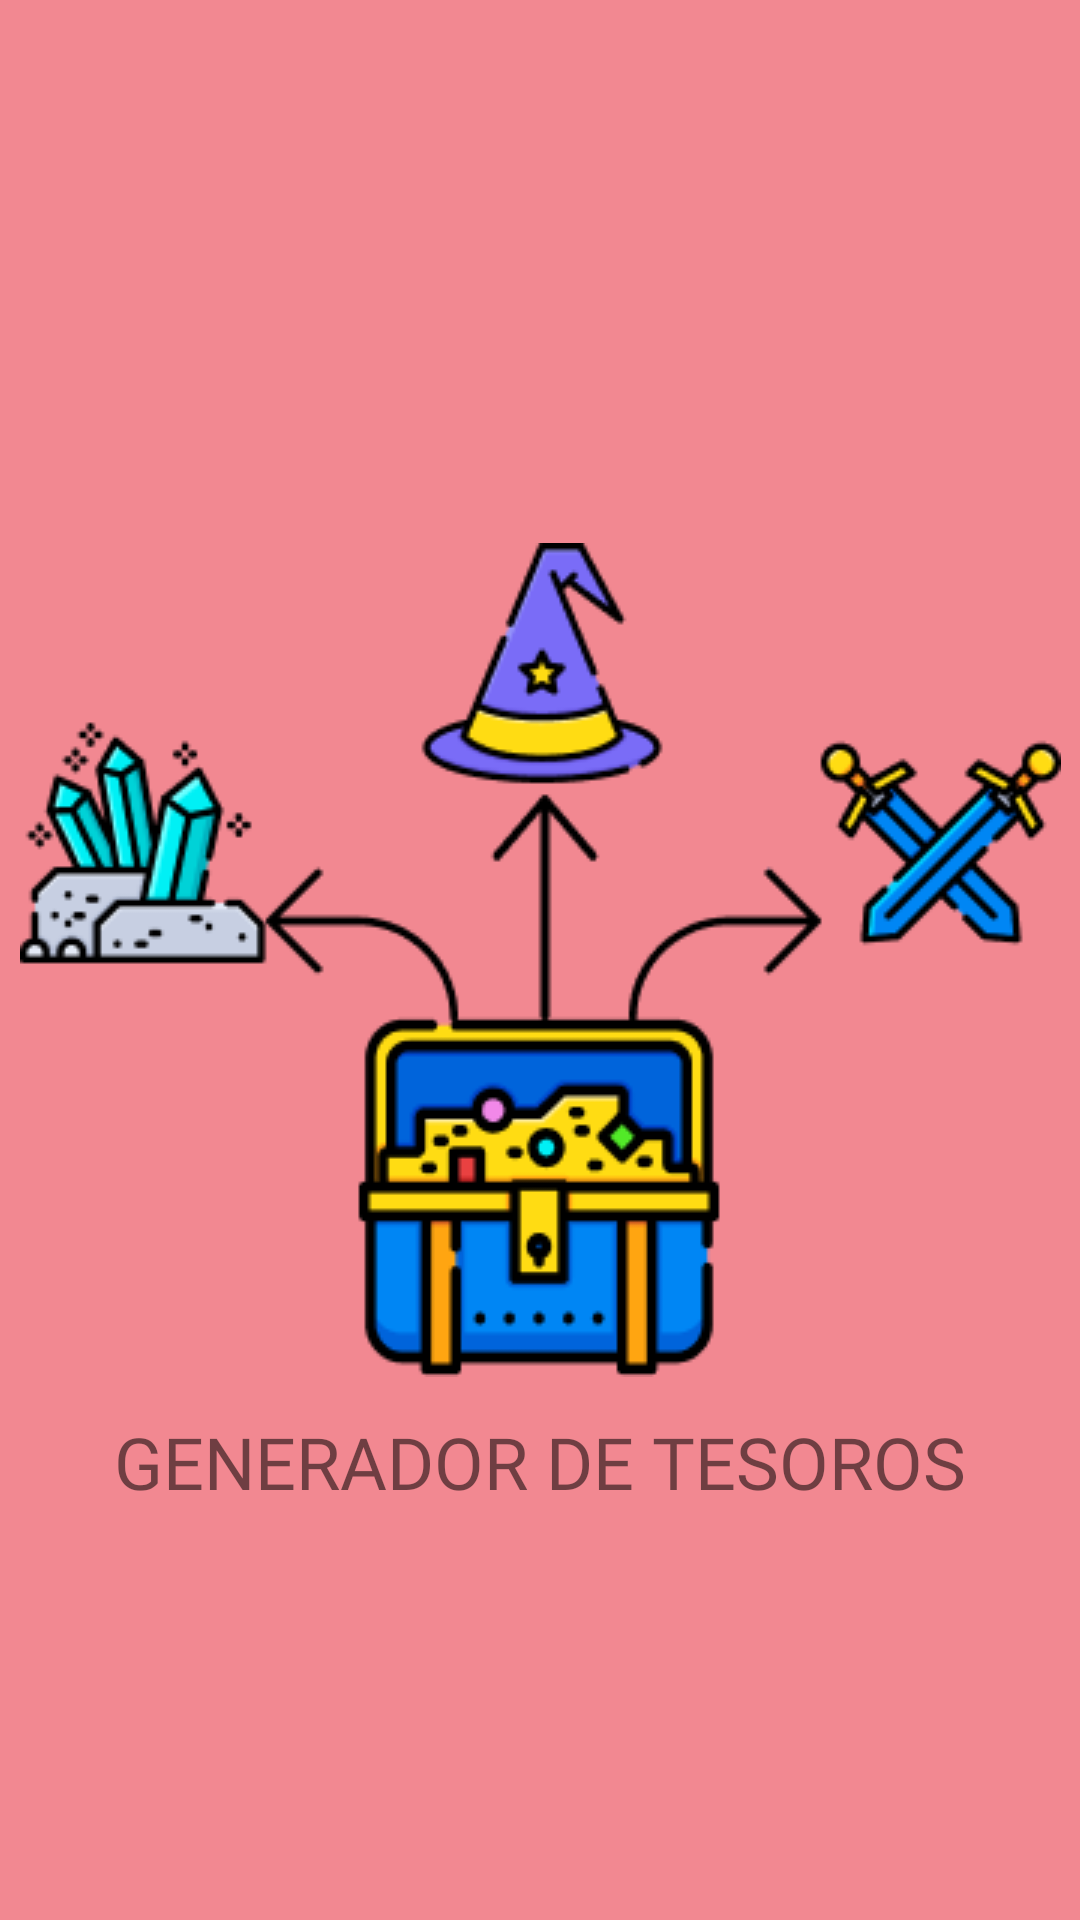

Here is an Android app screen rendered from its layout file. Give the layout XML and the strings, colors and styles it references.
<!-- AndroidManifest.xml: application theme Theme.GeneratorTesoro -->
<!-- res/layout/splash_screen.xml -->
<?xml version="1.0" encoding="utf-8"?>
<androidx.constraintlayout.widget.ConstraintLayout xmlns:android="http://schemas.android.com/apk/res/android"
    xmlns:app="http://schemas.android.com/apk/res-auto"
    xmlns:tools="http://schemas.android.com/tools"
    android:layout_width="match_parent"
    android:layout_height="match_parent"
    android:background="#F28891">

    <ImageView
        android:id="@+id/imageView"
        android:layout_width="wrap_content"
        android:layout_height="wrap_content"
        app:layout_constraintBottom_toBottomOf="parent"
        app:layout_constraintEnd_toEndOf="parent"
        app:layout_constraintStart_toStartOf="parent"
        app:layout_constraintTop_toTopOf="parent"
        app:srcCompat="@drawable/imagen_splash" />

    <TextView
        android:layout_width="wrap_content"
        android:layout_height="wrap_content"
        android:layout_marginTop="12dp"
        android:fontFamily="@font/rock"
        android:text="@string/title"
        android:textSize="24sp"
        app:layout_constraintBottom_toBottomOf="parent"
        app:layout_constraintEnd_toEndOf="parent"
        app:layout_constraintStart_toStartOf="parent"
        app:layout_constraintTop_toBottomOf="@+id/imageView"
        app:layout_constraintVertical_bias="0.0"></TextView>
</androidx.constraintlayout.widget.ConstraintLayout>
<!-- resources referenced by this layout -->
<resources>
  <!-- drawable imagen_splash: png bitmap (drawable, 19316 bytes) -->
  <string name="title">GENERADOR DE TESOROS</string>
  <style name="Theme.GeneratorTesoro" parent="Theme.MaterialComponents.DayNight.NoActionBar">
          
          <item name="colorPrimary">@color/Principal</item>
          <item name="colorPrimaryVariant">@color/Negro</item>
          <item name="colorOnPrimary">@color/Negro</item>
          
          <item name="colorSecondary">@color/Secundario</item>
          <item name="colorSecondaryVariant">@color/Secundario_alt</item>
          <item name="colorOnSecondary">@color/Negro</item>
          
          <item name="android:statusBarColor" tools:targetApi="l">?attr/colorPrimaryVariant</item>
          
      </style>
  <color name="Principal">#D90416</color>
  <color name="Negro">#131212</color>
  <color name="Secundario">#F25C78</color>
  <color name="Secundario_alt">#F25C78</color>
</resources>
